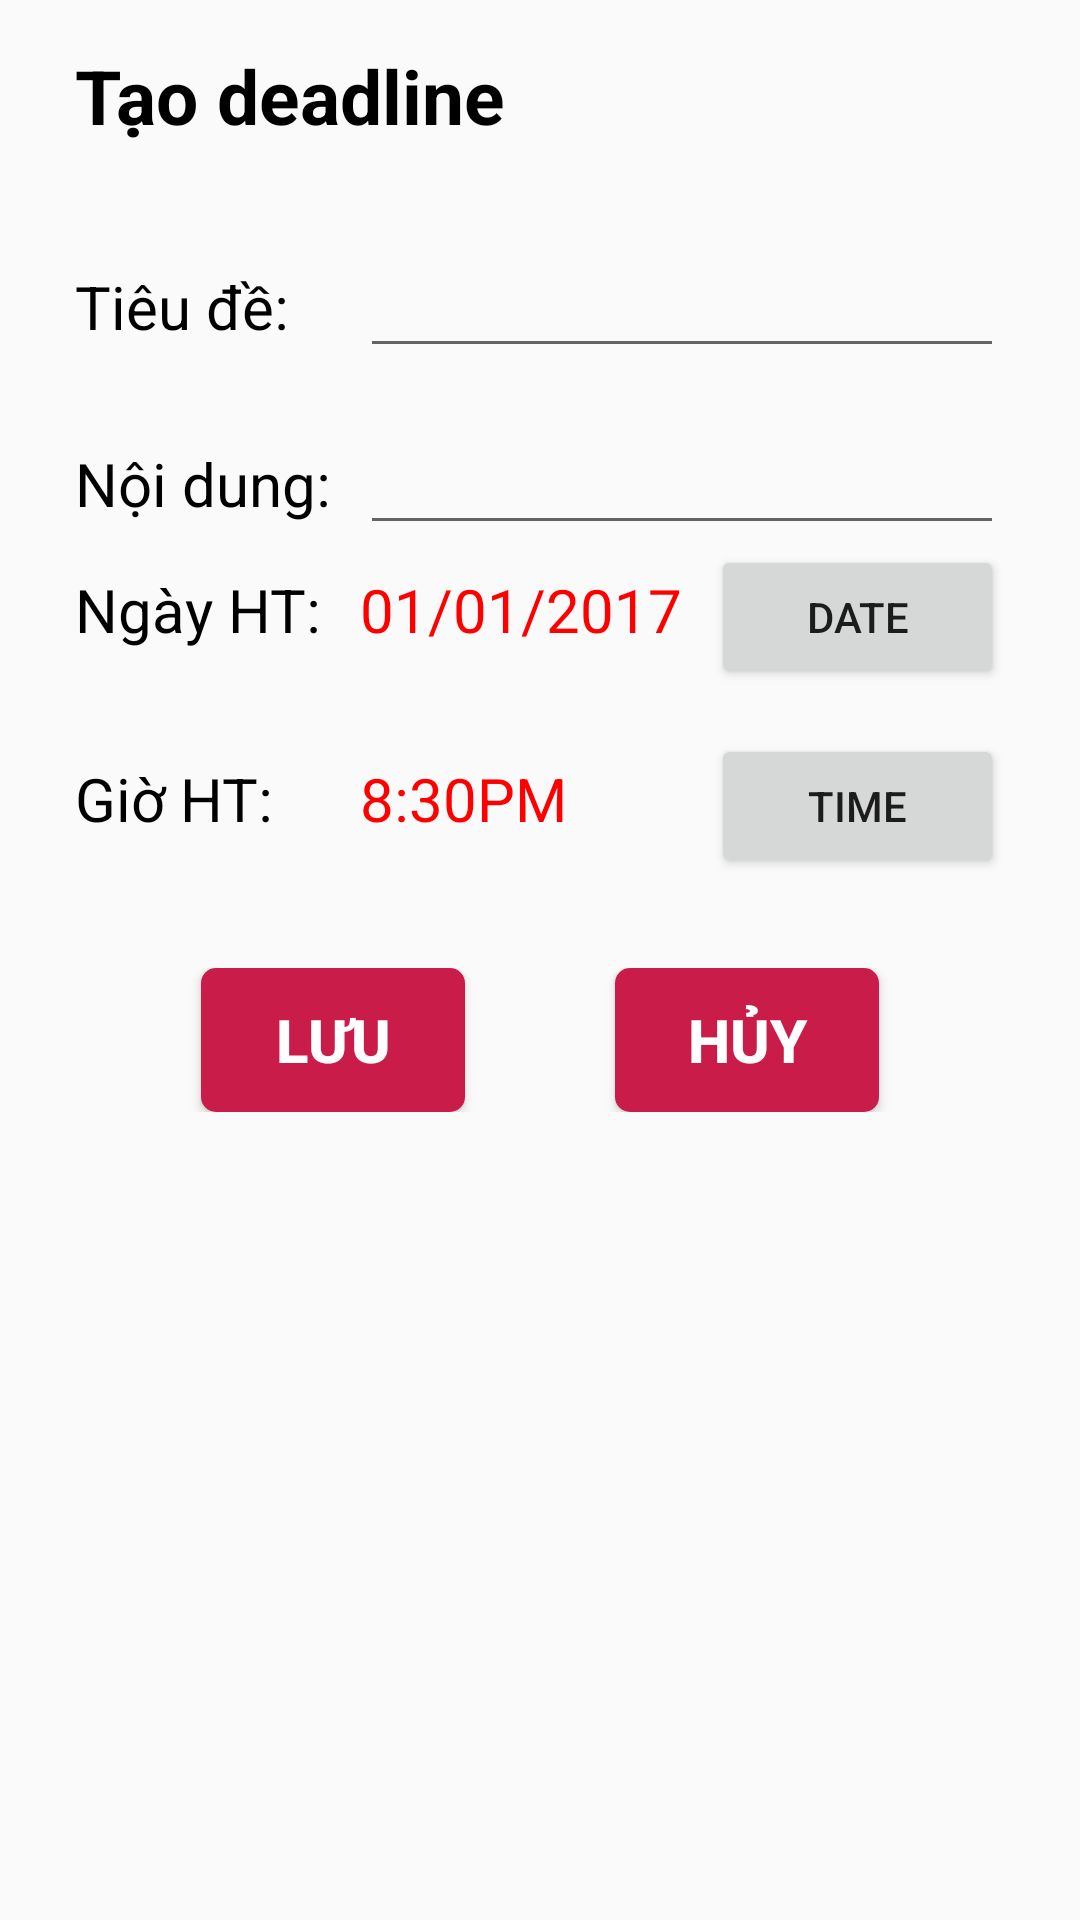

Reconstruct the res/layout file that produces this screen, plus the resources it refers to.
<!-- AndroidManifest.xml: application theme AppTheme -->
<!-- res/layout/new_deadline.xml -->
<?xml version="1.0" encoding="utf-8"?>
<LinearLayout xmlns:android="http://schemas.android.com/apk/res/android"
    android:layout_width="match_parent"
    android:layout_height="match_parent"
    android:layout_gravity="center_horizontal"
    android:orientation="vertical">

    <TextView
        android:id="@+id/title_new_deadline"
        android:layout_width="match_parent"
        android:layout_height="wrap_content"
        android:layout_marginBottom="@dimen/edit_margin_bottom"
        android:layout_marginLeft="@dimen/edit_margin_left"
        android:layout_marginRight="@dimen/edit_margin_right"
        android:layout_marginTop="@dimen/edit_margin_top"
        android:text="@string/txt_new_deadline"
        android:textColor="@color/Black"
        android:textSize="@dimen/text_size_title"
        android:textStyle="bold" />

    <TableLayout
        android:id="@+id/edt_new_deadline_title"
        android:layout_width="match_parent"
        android:layout_height="wrap_content"
        android:layout_marginBottom="@dimen/edit_margin_bottom"
        android:layout_marginLeft="@dimen/edit_margin_left"
        android:layout_marginRight="@dimen/edit_margin_right"
        android:layout_marginTop="@dimen/edit_margin_top"
        android:stretchColumns="*">

        <TableRow
            android:id="@+id/new_deadline_title"
            android:layout_width="match_parent"
            android:layout_height="wrap_content"
            android:layout_marginBottom="@dimen/edit_margin_bottom">

            <TextView
                android:id="@+id/txt_deadline_title"
                android:text="@string/txt_notice_title"
                android:textColor="@color/Black"
                android:textSize="@dimen/text_size_large" />

            <EditText
                android:id="@+id/edt_deadline_title"
                android:layout_span="2"
                android:textSize="@dimen/text_size_large" />
        </TableRow>

        <TableRow
            android:id="@+id/edt_new_deadline_content"
            android:layout_width="match_parent"
            android:layout_height="wrap_content">

            <TextView
                android:id="@+id/txt_deadline_content"
                android:text="@string/txt_notice_content"
                android:textColor="@color/Black"
                android:textSize="@dimen/text_size_large" />

            <EditText
                android:id="@+id/edt_deadline_content"
                android:layout_span="2"
                android:inputType="textMultiLine"
                android:scrollbars="vertical"
                android:textSize="@dimen/text_size_large" />
        </TableRow>

        <TableRow
            android:id="@+id/new_deadline_datepicker"
            android:layout_width="wrap_content"
            android:layout_height="wrap_content"
            android:layout_marginBottom="@dimen/edit_margin_bottom">

            <TextView
                android:id="@+id/txt_new_deadline_datepicker"
                android:layout_width="wrap_content"
                android:layout_height="wrap_content"
                android:text="@string/txt_new_deadline_datepicker"
                android:textColor="@color/Black"
                android:textSize="@dimen/text_size_large" />

            <TextView
                android:id="@+id/txt_new_deadline_date"
                android:layout_width="wrap_content"
                android:layout_height="wrap_content"
                android:text="@string/new_deadline_date"
                android:textColor="#FF0000"
                android:textSize="@dimen/text_size_large" />

            <Button
                android:id="@+id/btn_datepicker"
                android:layout_width="wrap_content"
                android:layout_height="wrap_content"
                android:text="Date" />

        </TableRow>

        <TableRow
            android:id="@+id/new_deadline_timepicker"
            android:layout_width="wrap_content"
            android:layout_height="wrap_content"
            android:layout_marginBottom="@dimen/edit_margin_bottom">

            <TextView
                android:id="@+id/txt_new_deadline_timepicker"
                android:layout_width="wrap_content"
                android:layout_height="wrap_content"
                android:text="@string/txt_new_deadline_timepicker"
                android:textColor="@color/Black"
                android:textSize="@dimen/text_size_large" />

            <TextView
                android:id="@+id/txttime"
                android:layout_width="wrap_content"
                android:layout_height="wrap_content"
                android:text="@string/new_deadline_time"
                android:textColor="#FF0000"
                android:textSize="@dimen/text_size_large" />

            <Button
                android:id="@+id/btntime"
                android:layout_width="wrap_content"
                android:layout_height="wrap_content"
                android:text="Time" />

        </TableRow>
    </TableLayout>

    <TableRow
        android:id="@+id/button"
        android:layout_width="wrap_content"
        android:layout_height="wrap_content"
        android:layout_gravity="center_horizontal"
        android:layout_marginBottom="@dimen/edit_margin_bottom">

        <Button
            android:id="@+id/btn_deadline_save"
            android:layout_marginLeft="@dimen/edit_margin_left"
            android:layout_marginRight="@dimen/edit_margin_right"
            android:background="@drawable/button"
            android:text="@string/btn_save"
            android:textColor="@color/White"
            android:textSize="@dimen/text_size_large"
            android:textStyle="bold" />

        <Button
            android:id="@+id/btn_deadline_discard"
            android:layout_marginLeft="@dimen/edit_margin_left"
            android:layout_marginRight="@dimen/edit_margin_right"
            android:background="@drawable/button"
            android:text="@string/btn_discard"
            android:textColor="@color/White"
            android:textSize="@dimen/text_size_large"
            android:textStyle="bold" />
    </TableRow>

</LinearLayout>
<!-- resources referenced by this layout -->
<resources>
  <color name="Black">#000000</color>
  <color name="White">#FFFFFF</color>
  <dimen name="edit_margin_bottom">15dp</dimen>
  <dimen name="edit_margin_left">25dp</dimen>
  <dimen name="edit_margin_right">25dp</dimen>
  <dimen name="edit_margin_top">15dp</dimen>
  <dimen name="text_size_large">20dp</dimen>
  <dimen name="text_size_title">25dp</dimen>
  <!-- drawable button (drawable) -->
  <?xml version="1.0" encoding="utf-8"?>
  <shape xmlns:android="http://schemas.android.com/apk/res/android"
      android:shape="rectangle">
  
      <solid android:color="@color/Cardinal" />
  
      <corners android:radius="5dp" />
  
  </shape>
  <string name="btn_discard">Hủy</string>
  <string name="btn_save">Lưu</string>
  <string name="new_deadline_date">01/01/2017</string>
  <string name="new_deadline_time">8:30PM</string>
  <string name="txt_new_deadline">Tạo deadline</string>
  <string name="txt_new_deadline_datepicker">Ngày HT:</string>
  <string name="txt_new_deadline_timepicker">Giờ HT:</string>
  <string name="txt_notice_content">Nội dung:</string>
  <string name="txt_notice_title">Tiêu đề:</string>
  <style name="AppTheme" parent="Theme.AppCompat.Light.NoActionBar">
          
          <item name="colorPrimary">@color/Cardinal</item>
          <item name="colorPrimaryDark">@color/Shiraz</item>
          <item name="colorAccent">@color/Cardinal</item>
      </style>
  <color name="Cardinal">#ca1c49</color>
  <color name="Shiraz">#911938</color>
</resources>
